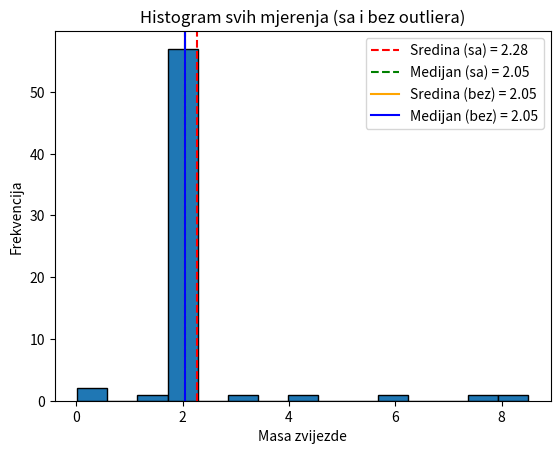

Write the Python code that produced this figure.
import numpy as np
import matplotlib.pyplot as plt

np.random.seed(42)
mase_ciste = np.random.normal(loc=2.06, scale=0.05, size=57).tolist()
mase = mase_ciste + [6.0, 1.2, 3.2, 4.5, 8.5, 7.8, 0.08, 0.02]


def medijan(podaci):
    p = sorted(podaci)
    n = len(p)
    if n % 2 == 1:
        return p[n // 2]
    else:
        return (p[n//2 - 1] + p[n//2]) / 2

sredina1 = np.mean(mase)
medijan1 = medijan(mase)

print("Sredina (sa outlierima) =", sredina1)
print("Medijan (sa outlierima) =", medijan1)

mase_bez = [x for x in mase if 1.8 < x < 2.3]


sredina2 = np.mean(mase_bez)
medijan2 = medijan(mase_bez)

print("\nSredina (bez outliera) =", sredina2)
print("Medijan (bez outliera) =", medijan2)

print("\nPromjena sredine =", abs(sredina2 - sredina1))
print("Promjena medijana =", abs(medijan2 - medijan1))

plt.hist(mase, bins=15, edgecolor='black')
plt.xlabel("Masa zvijezde")
plt.ylabel("Frekvencija")
plt.title("Histogram svih mjerenja (sa i bez outliera)")

plt.axvline(sredina1, color='red', linestyle='--', label=f"Sredina (sa) = {sredina1:.2f}")
plt.axvline(medijan1, color='green', linestyle='--', label=f"Medijan (sa) = {medijan1:.2f}")
plt.axvline(sredina2, color='orange', linestyle='-', label=f"Sredina (bez) = {sredina2:.2f}")
plt.axvline(medijan2, color='blue', linestyle='-', label=f"Medijan (bez) = {medijan2:.2f}")

plt.legend()
plt.show()
